Run: headless pygame with SDL's dummy video driver; simulated clock (each Clock.tick advances the game by its frame time, no real sleeping); random seed 0; keys injected as events and as key.get_pressed() state; no mouse input.
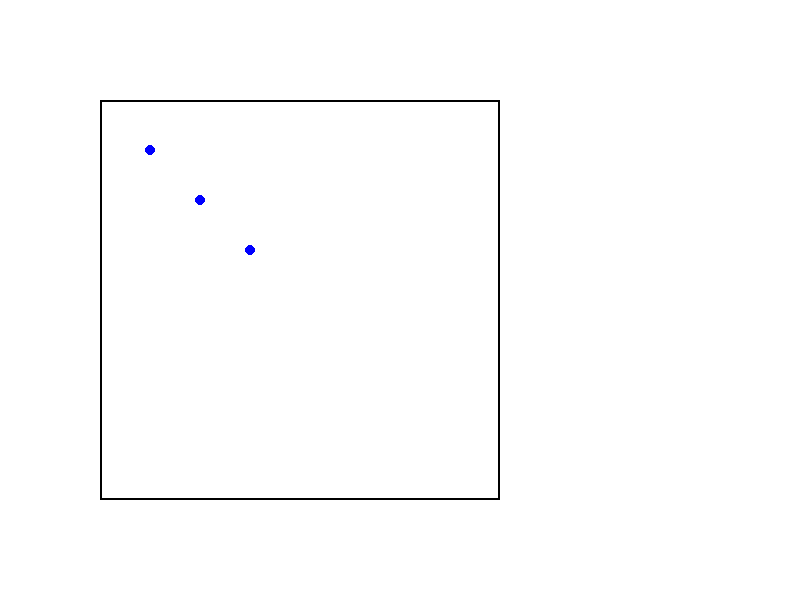
Frame 1 of 4 · flips 1–60 · no input
Frame 2 of 4 · flips 61–180 · tapped SPACE, RETURN · held RIGHT (→), D · screen unchanged from frame 1, image omitted
Frame 3 of 4 · flips 181–300 · held DOWN (↓), S · screen unchanged from frame 2, image omitted
Frame 4 of 4 · flips 301–420 · held LEFT (←), A, UP (↑), W · screen unchanged from frame 3, image omitted

The pygame program that drew these frames:

import pygame
import sys

# Inicializar pygame
pygame.init()

# Dimensiones de la ventana
WIDTH, HEIGHT = 800, 600

# Colores
WHITE = (255, 255, 255)
BLACK = (0, 0, 0)
BLUE = (0, 0, 255)

# Clase para el cuadro de referencia
class CuadroReferencia:
    def __init__(self, x, y, width, height):
        self.x = x
        self.y = y
        self.width = width
        self.height = height

    def dibujar(self, screen):
        pygame.draw.rect(screen, BLACK, (self.x, self.y, self.width, self.height), 2)

# Clase para los puntos
class Punto:
    def __init__(self, x, y, cuadro_referencia):
        self.x = x
        self.y = y
        self.cuadro_referencia = cuadro_referencia

    def dibujar(self, screen):
        pygame.draw.circle(screen, BLUE, (self.cuadro_referencia.x + self.x, self.cuadro_referencia.y + self.y), 5)

# Crear la ventana
screen = pygame.display.set_mode((WIDTH, HEIGHT))
pygame.display.set_caption("Cuadro de Referencia con Puntos en Pygame")

# Crear el cuadro de referencia
cuadro_referencia = CuadroReferencia(100, 100, 400, 400)

# Crear una serie de puntos en relación con el cuadro de referencia
puntos = [Punto(50, 50, cuadro_referencia), Punto(100, 100, cuadro_referencia), Punto(150, 150, cuadro_referencia)]

# Bucle principal
running = True
while running:
    for event in pygame.event.get():
        if event.type == pygame.QUIT:
            running = False

    # Limpiar la pantalla
    screen.fill(WHITE)

    # Dibujar el cuadro de referencia
    cuadro_referencia.dibujar(screen)

    # Dibujar los puntos en relación con el cuadro de referencia
    for punto in puntos:
        punto.dibujar(screen)

    pygame.display.flip()

# Salir del juego
pygame.quit()
sys.exit()
